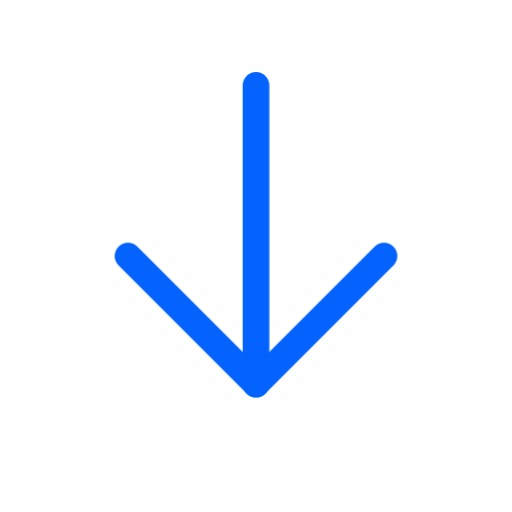
t = 0.00 s
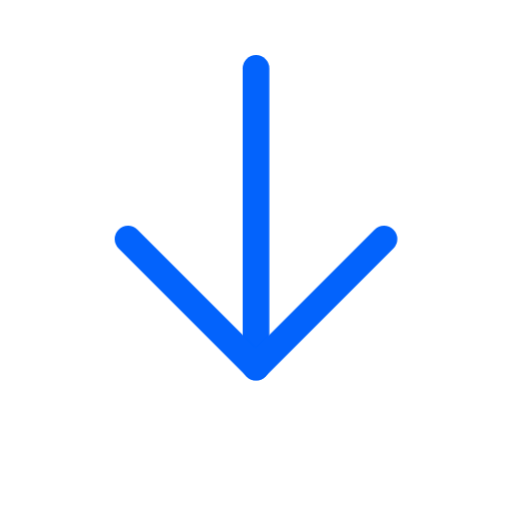
t = 0.39 s
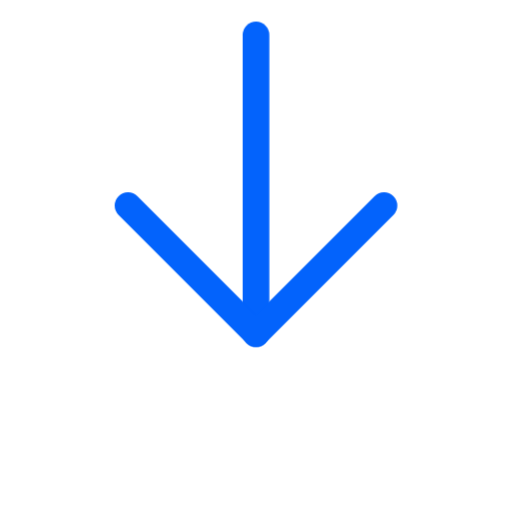
t = 0.83 s
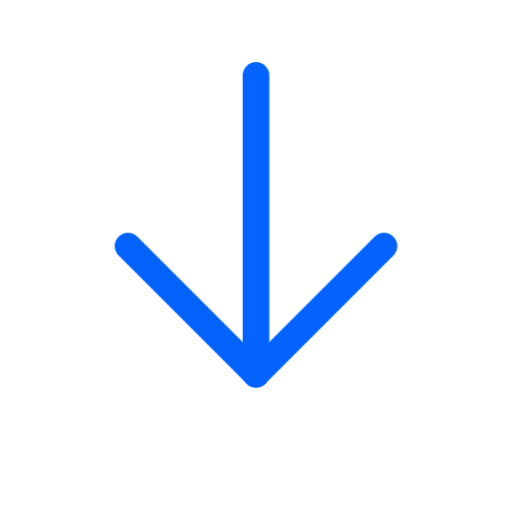
t = 1.24 s
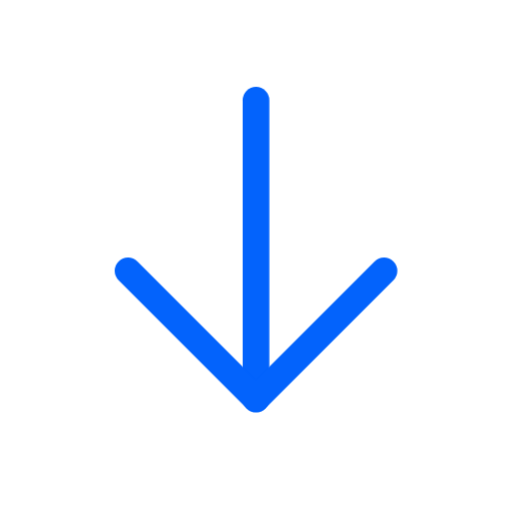
t = 1.63 s
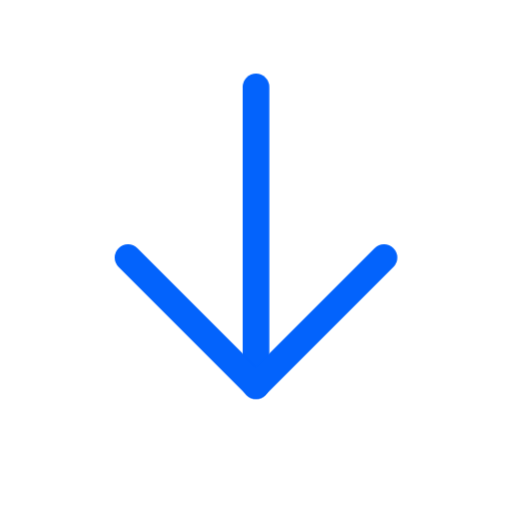
t = 2.04 s

The animated SVG that drew these frames (rendered in a browser with its animation timeline set to each time). Animation: 12 CSS @keyframes rules; one cycle of 2.45 s, repeats indefinitely.

<svg xmlns="http://www.w3.org/2000/svg" class="vti vti-in vti-loop" data-m="bounce" viewBox="0 0 24 24" width="96" height="96"><title>arrowdown</title><desc>VL Tech Official animated icon by Vijaya Kumar L (RisewithVJ). MIT.</desc><style>.vti{width:var(--vti-s,28px);height:var(--vti-s,28px);fill:none;stroke:#1f2a44;stroke-width:var(--vti-w,1.25);stroke-linecap:round;stroke-linejoin:round;overflow:visible;flex:none}
.vti .a{stroke:#0363fc;transform-box:fill-box;transform-origin:center}
.vti .d,.vti .a{stroke-dasharray:100 100;stroke-dashoffset:0}
.vti-in .d,.vti-in .a{animation:vtiDraw .9s cubic-bezier(.65,0,.35,1) both}
.vti-in .a{animation-delay:.25s}
@keyframes vtiDraw{from{stroke-dashoffset:100}}
.vti-loop .a,:hover>.vti .a,:focus-visible>.vti .a,.vti:hover .a{animation:var(--vti-m) 2.2s ease-in-out infinite}
.vti[data-m=bounce]{--vti-m:vtiBounce}.vti[data-m=pulse]{--vti-m:vtiPulse}.vti[data-m=spin]{--vti-m:vtiSpin}
.vti[data-m=wiggle]{--vti-m:vtiWiggle}.vti[data-m=float]{--vti-m:vtiFloat}.vti[data-m=grow]{--vti-m:vtiGrow}
.vti[data-m=blink]{--vti-m:vtiBlink}.vti[data-m=twinkle]{--vti-m:vtiTwinkle}.vti[data-m=flash]{--vti-m:vtiFlash}
.vti[data-m=swing]{--vti-m:vtiSwing}.vti[data-m=tick]{--vti-m:vtiTick}
.vti[data-m=spin] .a{transform-origin:50% 50%}
@keyframes vtiBounce{0%,100%{transform:translateY(0)}45%{transform:translateY(-2.5px)}65%{transform:translateY(.8px)}}
@keyframes vtiPulse{0%,100%{transform:scale(1)}50%{transform:scale(1.14)}}
@keyframes vtiSpin{to{transform:rotate(360deg)}}
@keyframes vtiWiggle{0%,100%{transform:rotate(0)}25%{transform:rotate(-9deg)}75%{transform:rotate(9deg)}}
@keyframes vtiFloat{0%,100%{transform:translate(0,0)}50%{transform:translate(1.5px,-1.5px)}}
@keyframes vtiGrow{0%,100%{transform:scaleY(1)}50%{transform:scaleY(.6)}}
@keyframes vtiBlink{0%,100%{opacity:1}50%{opacity:.25}}
@keyframes vtiTwinkle{0%,100%{transform:scale(1) rotate(0);opacity:1}50%{transform:scale(.7) rotate(20deg);opacity:.6}}
@keyframes vtiFlash{0%,100%{opacity:1;filter:none}50%{opacity:.55}}
@keyframes vtiSwing{0%,100%{transform:rotate(0)}30%{transform:rotate(12deg)}60%{transform:rotate(-8deg)}}
@keyframes vtiTick{0%{stroke-dashoffset:100}30%,100%{stroke-dashoffset:0}}
@media (prefers-reduced-motion:reduce){.vti .d,.vti .a{animation:none!important}}.vti{width:100%;height:100%}</style><path class="a" pathLength="100" d="M12 4v14"/><path class="a" pathLength="100" d="m6 12 6 6 6-6"/></svg>
